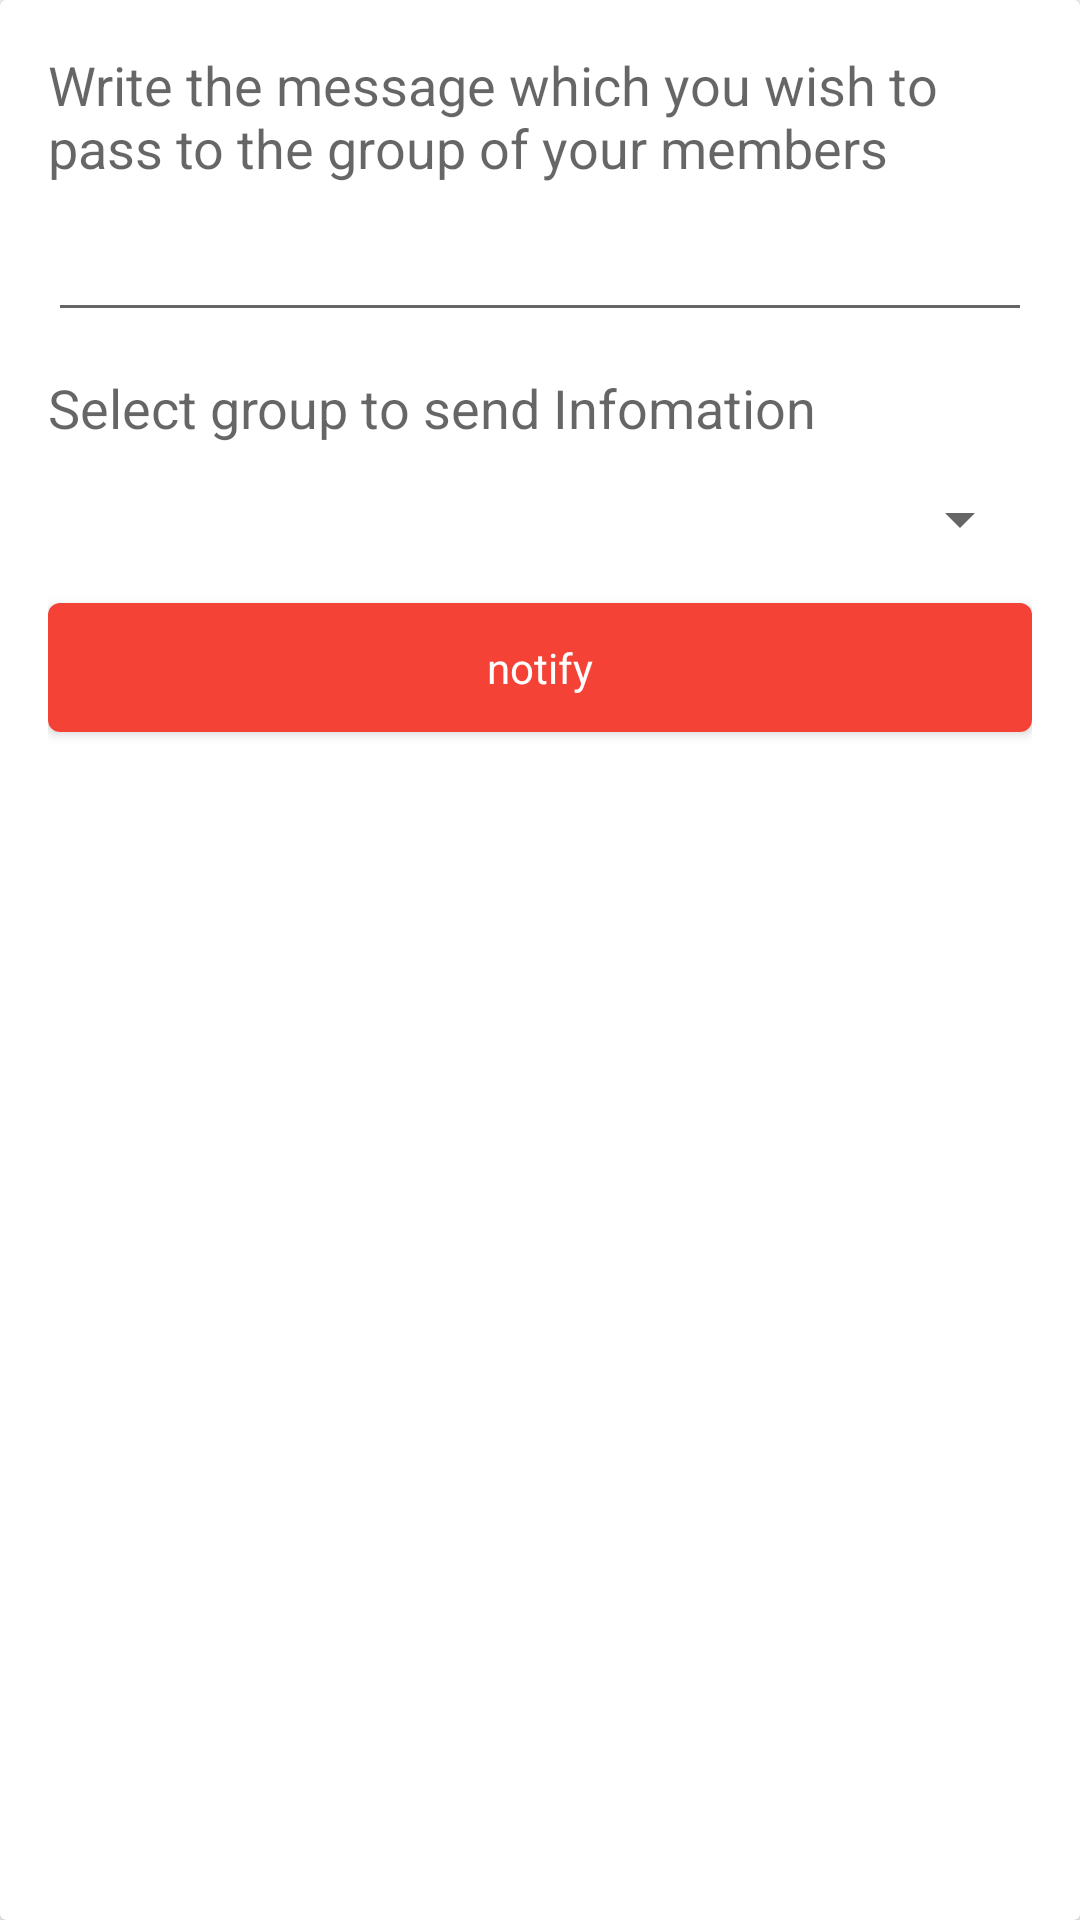

Here is an Android app screen rendered from its layout file. Give the layout XML and the strings, colors and styles it references.
<!-- AndroidManifest.xml: application theme AppTheme -->
<!-- res/layout/activity_info_passer.xml -->
<android.support.v7.widget.CardView xmlns:android="http://schemas.android.com/apk/res/android"
        xmlns:app="http://schemas.android.com/apk/res-auto"
        android:layout_width="match_parent"
        android:padding="8dp"
        android:layout_height="wrap_content"
        android:layout_margin="16dp">

        <LinearLayout
            android:layout_width="match_parent"
            android:layout_height="match_parent"
            android:layout_margin="16dp"
            android:orientation="vertical">

            <TextView
                android:id="@+id/textView12"
                android:layout_width="wrap_content"
                android:layout_height="wrap_content"
                android:text="@string/messageInfo"
                android:textAppearance="?android:attr/textAppearanceMedium" />

            <EditText
                android:id="@+id/MessageEditText"
                android:layout_width="match_parent"
                android:layout_height="wrap_content"
                android:layout_below="@+id/textView12"
                android:layout_marginBottom="8dp"
                android:layout_marginTop="8dp"
                android:ems="12"
                android:gravity="left|top"
                android:inputType="textMultiLine"
                android:textColor="#333"
                 />


            <TextView
                android:id="@+id/textView13"
                android:layout_width="match_parent"
                android:layout_height="wrap_content"
                android:layout_marginTop="5dp"
                android:layout_marginBottom="5dp"
                android:text="@string/groupInfo"
                android:textAppearance="?android:attr/textAppearanceMedium" />

            <Spinner
                android:id="@+id/spinner"
                android:layout_width="match_parent"
                android:layout_height="wrap_content"
                android:layout_alignParentLeft="true"
                android:layout_alignParentStart="true"
                android:layout_below="@+id/textView13"
                android:layout_marginBottom="8dp"
                android:layout_marginTop="8dp" />
            <android.support.v7.widget.CardView
                android:layout_marginTop="8dp"
                android:layout_width="match_parent"
                android:layout_height="wrap_content"
                app:cardCornerRadius="4dp">
            <LinearLayout
                android:layout_width="match_parent"
                android:gravity="center"
                android:clickable="true"
                android:id="@+id/notify"
                android:background="@color/colorPrimary"
                android:layout_height="wrap_content">
                <TextView
                    android:layout_width="wrap_content"
                    android:layout_height="wrap_content"
                    android:layout_marginTop="12dp"
                    android:layout_marginBottom="12dp"
                    android:gravity="center"
                    android:textColor="#fff"
                    android:text="notify"
                    />
            </LinearLayout>
            </android.support.v7.widget.CardView>

            <LinearLayout
                android:layout_width="match_parent"
                android:layout_height="wrap_content"
                android:gravity="center"
                android:orientation="horizontal">
            </LinearLayout>
        </LinearLayout>
    </android.support.v7.widget.CardView>
<!-- resources referenced by this layout -->
<resources>
  <color name="colorPrimary">#F44336</color>
  <string name="groupInfo">Select group to send Infomation</string>
  <string name="messageInfo">Write the message which you wish to pass to the group of your members</string>
  <style name="AppTheme" parent="Theme.AppCompat.Light.DarkActionBar">
          
          <item name="colorPrimary">@color/colorPrimary</item>
          <item name="colorPrimaryDark">@color/colorPrimaryDark</item>
          <item name="colorAccent">@color/colorAccent</item>
      </style>
  <color name="colorPrimaryDark">#D32F2F</color>
  <color name="colorAccent">#303F9F</color>
</resources>
